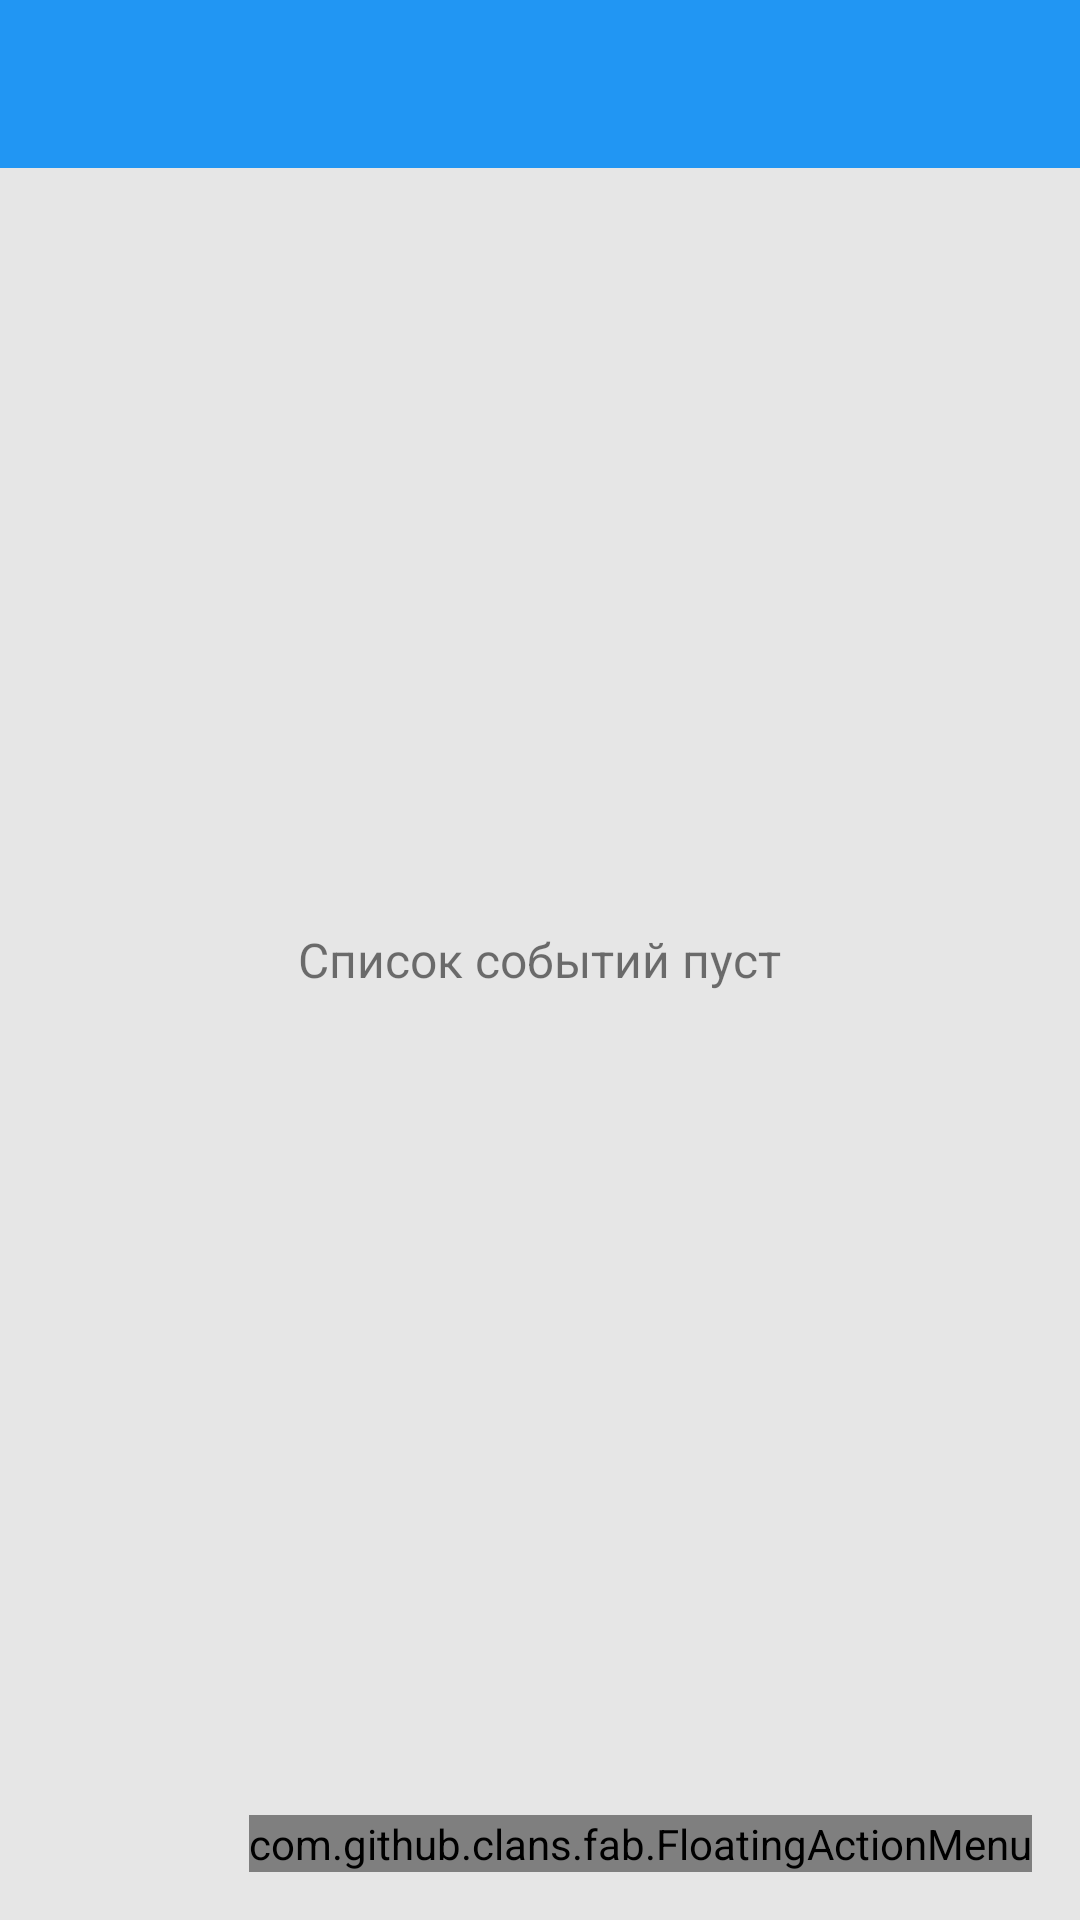

Produce the Android XML layout that renders to this screen, including the resource entries it uses.
<!-- AndroidManifest.xml: application theme AppTheme -->
<!-- res/layout/activity_day.xml -->
<?xml version="1.0" encoding="utf-8"?>
<RelativeLayout
    xmlns:android="http://schemas.android.com/apk/res/android"
    xmlns:app="http://schemas.android.com/apk/res-auto"
    xmlns:tools="http://schemas.android.com/tools"
    android:layout_width="match_parent"
    android:layout_height="match_parent"
    android:background="@color/background"
    tools:context="com.example.practice.trainingdiary.Activities.AttemptActivity$DayActivity">

    <android.support.design.widget.AppBarLayout
        android:id="@+id/appbar"
        android:layout_alignParentTop="true"
        android:layout_width="match_parent"
        android:layout_height="wrap_content"
        android:theme="@style/AppTheme.AppBarOverlay">

        <android.support.v7.widget.Toolbar
            android:id="@+id/toolbar"
            android:layout_width="match_parent"
            android:layout_height="?attr/actionBarSize"
            android:background="?attr/colorPrimary"
            app:popupTheme="@style/AppTheme.PopupOverlay" />
    </android.support.design.widget.AppBarLayout>

    <ListView
        android:layout_below="@+id/appbar"
        android:id="@+id/recycler_view_entries"
        android:layout_width="match_parent"
        android:layout_height="match_parent"
        android:scrollbars="vertical"
        android:footerDividersEnabled="false"
        android:headerDividersEnabled="false"
        android:dividerHeight="0dp"/>

    <com.github.clans.fab.FloatingActionMenu
        android:id="@+id/floating_action_menu"
        android:layout_width="wrap_content"
        android:layout_height="wrap_content"
        android:layout_alignParentEnd="true"
        android:layout_alignParentBottom="true"
        android:layout_gravity="bottom|end"
        android:layout_margin="16dp"
        app:menu_openDirection="up"
        app:menu_showShadow="true"
        app:menu_labels_textColor="@android:color/primary_text_light"
        app:menu_labels_colorNormal="@android:color/background_light"
        app:menu_labels_colorPressed="@android:color/background_light"
        app:menu_colorNormal="@color/accent"
        app:menu_colorPressed="@color/accent">

        <com.github.clans.fab.FloatingActionButton
            android:layout_width="wrap_content"
            android:layout_height="wrap_content"
            app:fab_label="Тренировка"
            app:fab_size="mini"
            android:id="@+id/floating_action_item_1"
            android:src="@drawable/ic_dumbbell_white_24dp"
            app:fab_colorNormal="@color/blue"
            app:fab_colorPressed="@color/blue"/>

        <com.github.clans.fab.FloatingActionButton
            android:layout_width="wrap_content"
            android:layout_height="wrap_content"
            app:fab_label="Измерение"
            app:fab_size="mini"
            android:id="@+id/floating_action_item_2"
            android:src="@drawable/ic_ruler_white_24dp"
            app:fab_colorNormal="@color/green"
            app:fab_colorPressed="@color/green"/>

        <com.github.clans.fab.FloatingActionButton
            android:layout_width="wrap_content"
            android:layout_height="wrap_content"
            app:fab_label="Заметка"
            app:fab_size="mini"
            android:id="@+id/floating_action_item_3"
            android:src="@drawable/ic_edit_black_24dp"
            app:fab_colorNormal="@color/orange"
            app:fab_colorPressed="@color/orange"/>
    </com.github.clans.fab.FloatingActionMenu>

    <RelativeLayout android:id="@+id/empty_view"
        android:layout_width="wrap_content"
        android:layout_height="wrap_content"
        android:layout_centerInParent="true">

        <TextView
            android:id="@+id/empty_title_text"
            android:layout_width="wrap_content"
            android:layout_height="wrap_content"
            android:layout_centerHorizontal="true"
            android:textSize="16sp"
            android:text="Список событий пуст" />
    </RelativeLayout>

</RelativeLayout>
<!-- resources referenced by this layout -->
<resources>
  <color name="accent">#FF9800</color>
  <color name="background">#E6E6E6</color>
  <color name="blue">#2196F3</color>
  <color name="green">#4caf50</color>
  <color name="orange">#FF9800</color>
  <!-- drawable ic_dumbbell_white_24dp: png bitmap (drawable-hdpi, 638 bytes) -->
  <!-- drawable ic_ruler_white_24dp: png bitmap (drawable-hdpi, 615 bytes) -->
  <style name="AppTheme.AppBarOverlay" parent="ThemeOverlay.AppCompat.Dark.ActionBar" />
  <style name="AppTheme.PopupOverlay" parent="ThemeOverlay.AppCompat.Light" />
  <style name="AppTheme" parent="Theme.AppCompat.Light.NoActionBar">
          
          <item name="colorPrimary">@color/primary</item>
          <item name="colorPrimaryDark">@color/primary_dark</item>
          
          <item name="colorAccent">@color/accent</item>
          
          
  
      </style>
  <color name="primary">#2196F3</color>
  <color name="primary_dark">#1976D2</color>
</resources>
